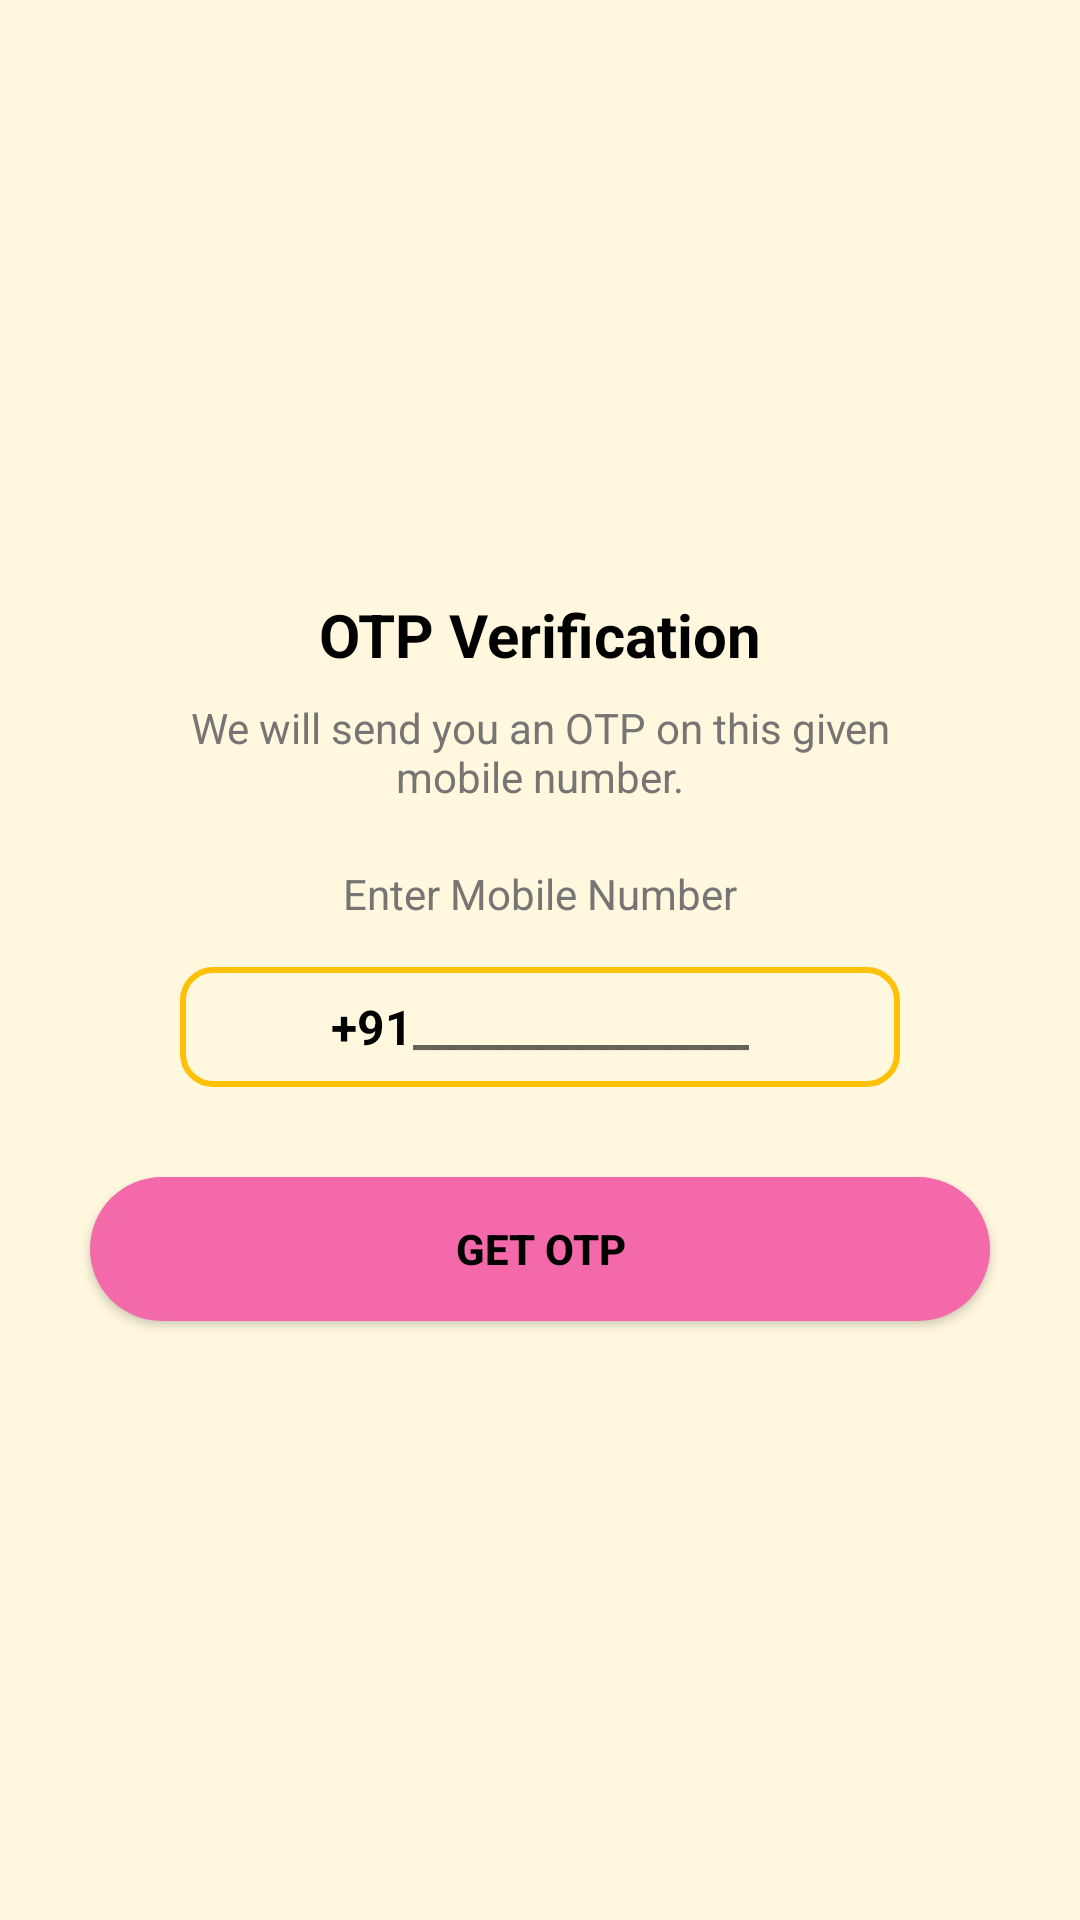

Layout XML and referenced resources for this Android screen:
<!-- AndroidManifest.xml: application theme Theme.SafetyInPocket -->
<!-- res/layout/activity_main.xml -->
<?xml version="1.0" encoding="utf-8"?>
<ScrollView xmlns:android="http://schemas.android.com/apk/res/android"
    xmlns:app="http://schemas.android.com/apk/res-auto"
    xmlns:tools="http://schemas.android.com/tools"
    android:layout_width="match_parent"
    android:layout_height="match_parent"
    tools:context=".MainActivity"
    android:background="#21FFC107">

    <LinearLayout
        android:layout_width="match_parent"
        android:layout_height="match_parent"
        android:gravity="center_horizontal"
        android:orientation="vertical"
        android:paddingTop="@android:dimen/app_icon_size">


        <ImageView
            android:id="@+id/phoneImg"
            android:layout_width="120dp"
            android:layout_height="120dp"
            android:src="@drawable/phone" />

        <TextView
            android:layout_width="wrap_content"
            android:layout_height="wrap_content"
            android:layout_marginTop="30dp"
            android:text="OTP Verification"
            android:textSize="20sp"
            android:textColor="@color/black"
            android:textStyle="bold"/>

        <TextView
            android:layout_width="match_parent"
            android:layout_height="wrap_content"
            android:layout_marginStart="50dp"
            android:layout_marginLeft="50dp"
            android:layout_marginTop="8dp"
            android:layout_marginEnd="50dp"
            android:gravity="center"
            android:text="We will send you an OTP on this given mobile number."
            android:textColor="@color/colortextsecond"
            android:textSize="14sp"/>

        <TextView
            android:layout_width="match_parent"
            android:layout_height="wrap_content"
            android:layout_marginStart="30dp"
            android:layout_marginLeft="30dp"
            android:layout_marginTop="20dp"
            android:layout_marginEnd="30dp"
            android:layout_marginBottom="15dp"
            android:layout_marginRight="30dp"
            android:gravity="center"
            android:text="Enter Mobile Number"
            android:textColor="@color/colortextsecond"
            android:textSize="14sp"/>

        <LinearLayout
            android:layout_width="match_parent"
            android:layout_height="wrap_content"
            android:layout_marginStart="60dp"
            android:layout_marginEnd="60dp"
            android:gravity="center"
            android:orientation="horizontal"
            android:background="@drawable/backgroundbox">

            <TextView
                android:layout_width="wrap_content"
                android:layout_height="40dp"
                android:gravity="center"
                android:text="+91"
                android:textColor="@color/black"
                android:textSize="16sp"
                android:textStyle="bold"/>

            <EditText
                android:id="@+id/editTextPhone"
                android:layout_width="wrap_content"
                android:layout_height="40dp"
                android:background="@null"
                android:hint="________________"
                android:imeOptions="actionDone"
                android:importantForAutofill="no"
                android:inputType="number"
                android:textColor="@color/black"
                android:textSize="16sp"
                android:textStyle="bold" />

        </LinearLayout>

        <FrameLayout
            android:layout_width="match_parent"
            android:layout_height="wrap_content">

            <Button
                android:id="@+id/buttongetotp"
                android:layout_width="match_parent"
                android:layout_height="wrap_content"
                android:layout_margin="30dp"
                android:background="@drawable/backgroundbutton"
                android:text="Get OTP"
                android:textColor="@color/black"
                android:textSize="14sp"
                android:textStyle="bold" />

            <ProgressBar
                android:id="@+id/progressbar_sending_otp"
                android:layout_width="35dp"
                android:layout_height="35dp"
                android:layout_gravity="center"
                android:visibility="gone" />

        </FrameLayout>

    </LinearLayout>
</ScrollView>
<!-- resources referenced by this layout -->
<resources>
  <color name="black">#000000</color>
  <color name="colortextsecond">#777474</color>
  <!-- drawable backgroundbox (drawable) -->
  <?xml version="1.0" encoding="utf-8"?>
  <shape xmlns:android="http://schemas.android.com/apk/res/android" android:shape="rectangle">
  
      <stroke
          android:width="2dp"
          android:color="#FFC107"/>
  
      <corners
          android:radius="10dp"/>
  
  
  
  
  </shape>
  <!-- drawable backgroundbutton (drawable) -->
  <?xml version="1.0" encoding="utf-8"?>
  <shape xmlns:android="http://schemas.android.com/apk/res/android" android:shape="rectangle">
  
      <solid android:color="#F469A9"/>
      <corners android:radius="100dp"/>
  
  
  </shape>
  <style name="Theme.SafetyInPocket" parent="Theme.MaterialComponents.DayNight.DarkActionBar">
          
  
  
  
          <item name="colorPrimary">#FFC107</item>
          <item name="colorPrimaryDark">#FFC107</item>
          <item name="colorAccent">#FF5722</item>
          
  
  
  
          <item name="colorSecondary">#000000</item>
          
          <item name="android:statusBarColor" tools:targetApi="l">?attr/colorSecondary</item>
          
          <item name="android:titleTextColor" tools:targetApi="m">@color/black</item>
      </style>
</resources>
